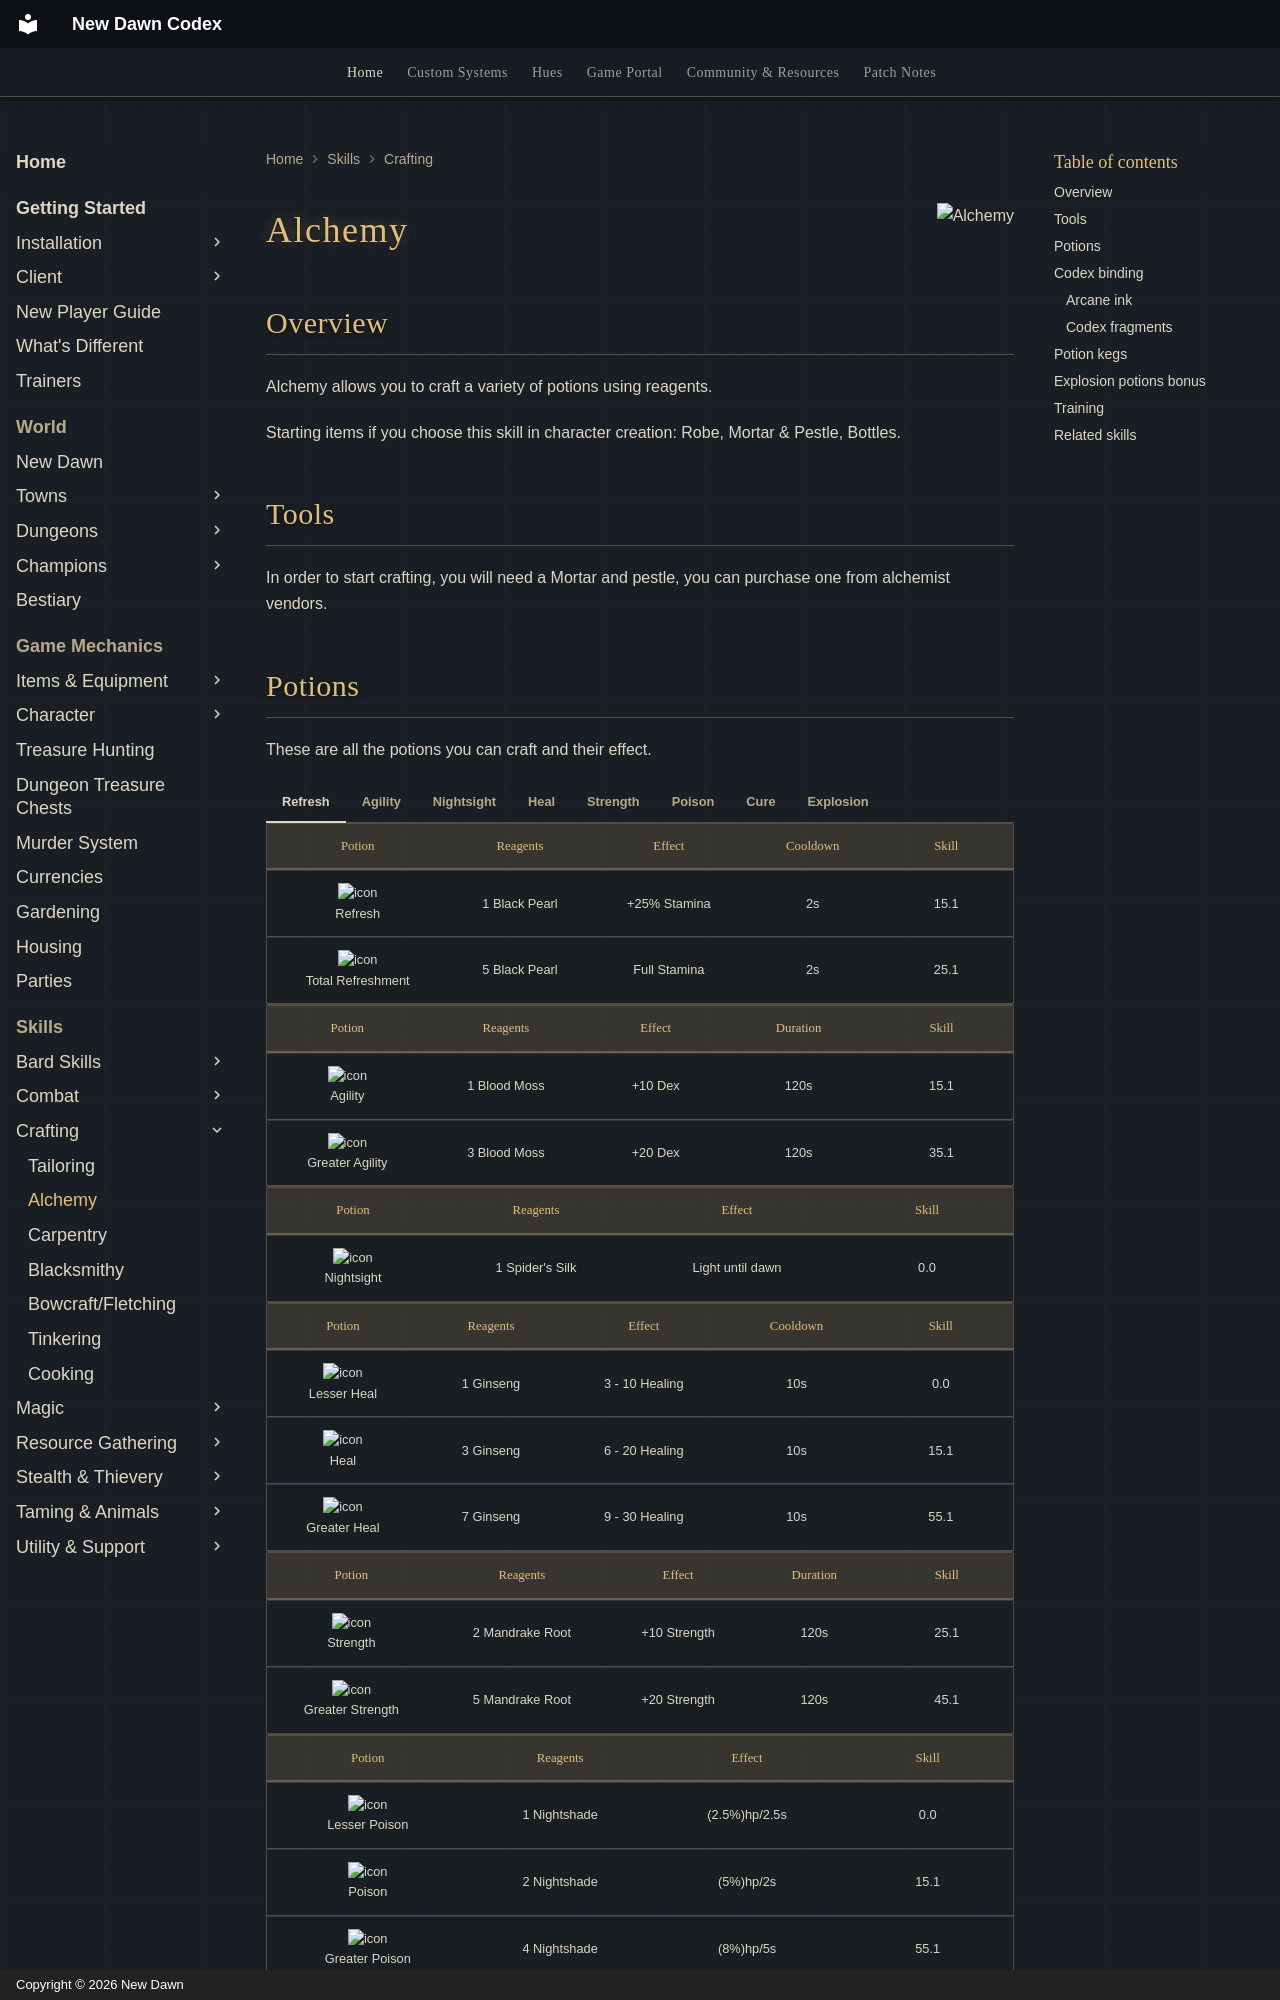

repository: UONewDawn/codex · page: skills/crafting/alchemy/index.html · generator: mkdocs · copyright: Copyright © 2026 New Dawn

---
description: "Alchemy on New Dawn: craft potions, Codex Bindings and arcane ink, potion kegs, and how to train Alchemy."
---

![Alchemy](../../assets/flags/flag-alchemy.png){ align=right }

# Alchemy

## Overview

Alchemy allows you to craft a variety of potions using reagents.

Starting items if you choose this skill in character creation: Robe, Mortar & Pestle, Bottles.

## Tools

In order to start crafting, you will need a Mortar and pestle, you can purchase one from alchemist vendors.
